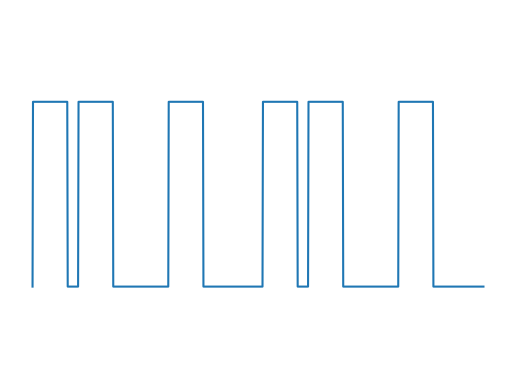

Python code for this plot:
import numpy as np
import matplotlib . pyplot as plt

y = np.zeros(1000)
T = 510

for i in range (0, 2, 1) :
    y[i*510 : i*510 + 77] = np.ones(77)
    y[i*510 + 101 : i*510+101 + 77] = np.ones(77)
    y[i*510 + 301 : i*510+301 + 77] = np.ones(77)

x = np.linspace(0, 10, 1001)
plt.plot(x, [0, *y])
plt.ylim(-0.5, 1.5)
plt.axis('off')
# plt.savefig("Demo_comparateur.pdf")
plt.show()